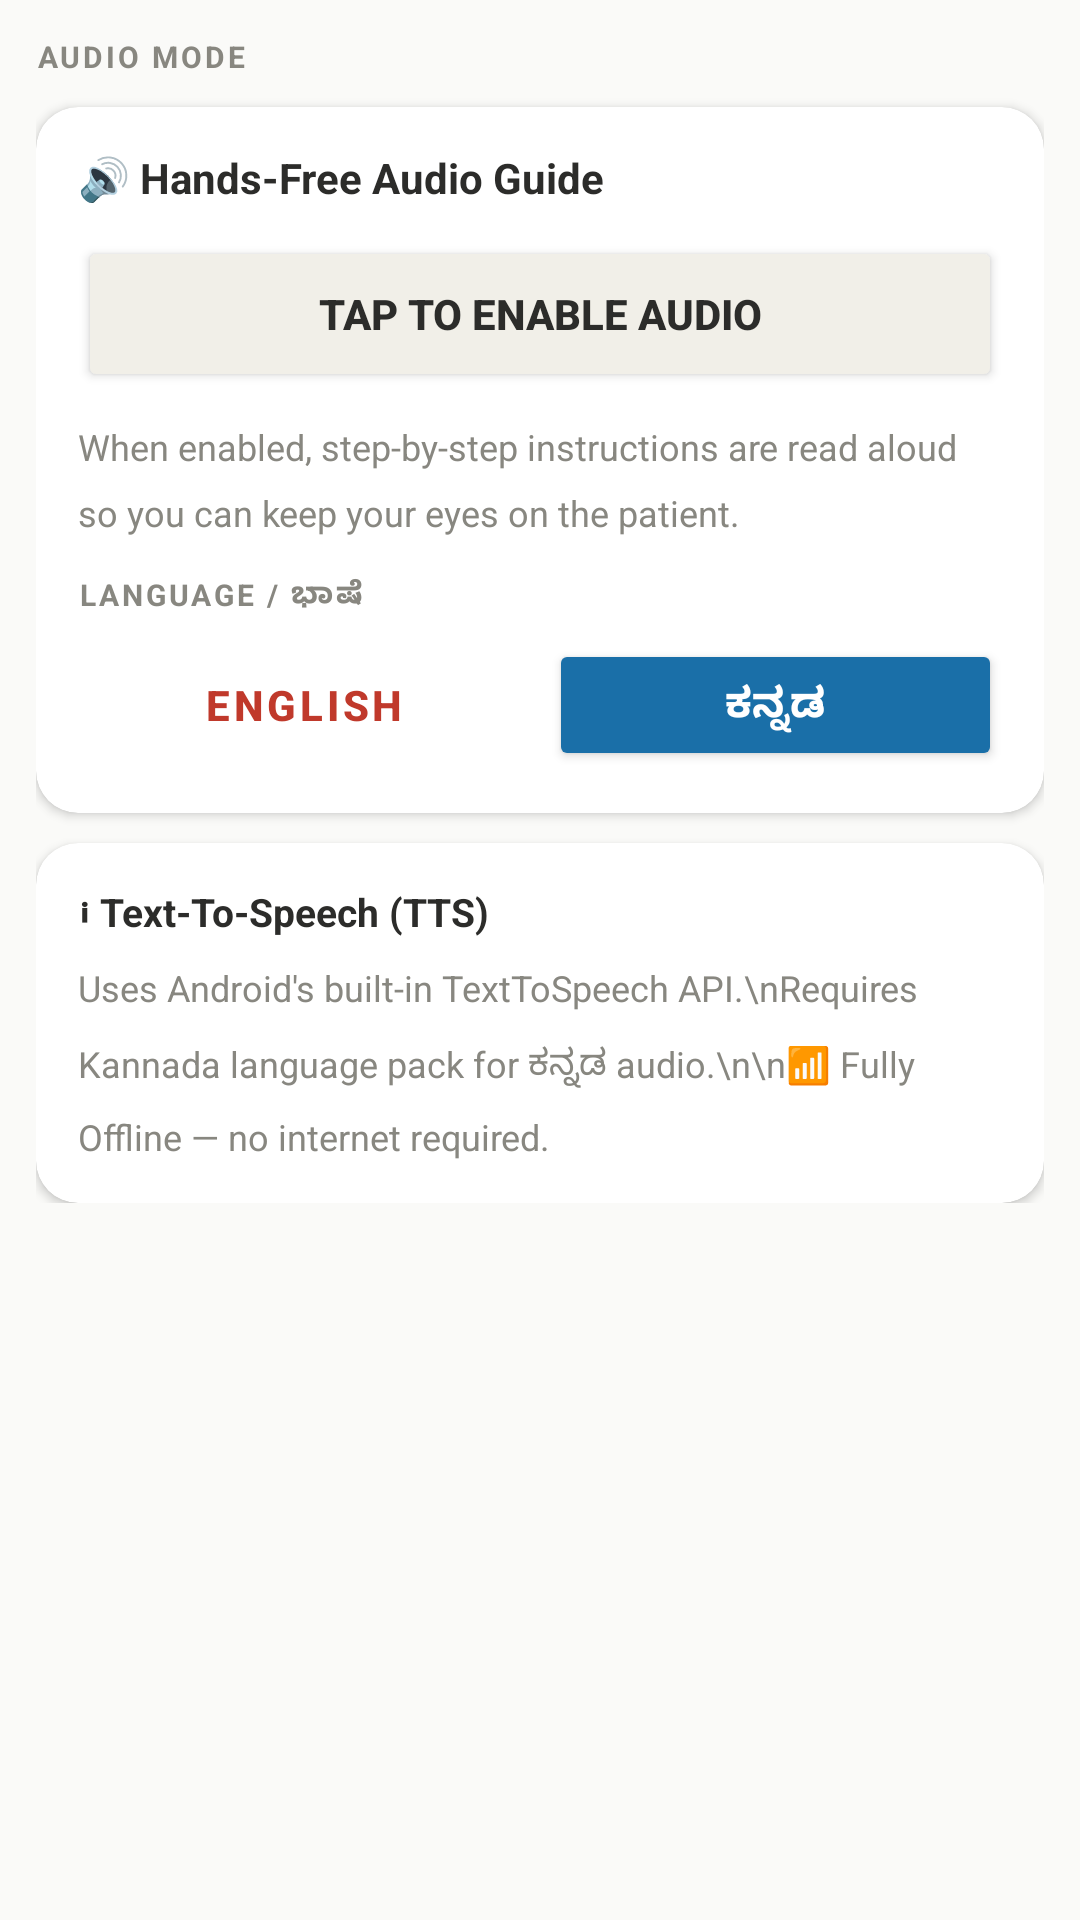

Write the Android layout XML for this screen, with the resource values it uses.
<!-- AndroidManifest.xml: application theme Theme.PrathamChikitse -->
<!-- res/layout/fragment_audio.xml -->
<?xml version="1.0" encoding="utf-8"?>
<ScrollView
    xmlns:android="http://schemas.android.com/apk/res/android"
    xmlns:app="http://schemas.android.com/apk/res-auto"
    android:layout_width="match_parent"
    android:layout_height="match_parent"
    android:background="@color/surface">

    <LinearLayout
        android:layout_width="match_parent"
        android:layout_height="wrap_content"
        android:orientation="vertical"
        android:padding="12dp">

        <TextView
            android:layout_width="wrap_content"
            android:layout_height="wrap_content"
            android:text="AUDIO MODE"
            android:textSize="10sp"
            android:textStyle="bold"
            android:textColor="@color/gray_mid"
            android:letterSpacing="0.1"
            android:layout_marginBottom="10dp"/>

        
        <androidx.cardview.widget.CardView
            android:layout_width="match_parent"
            android:layout_height="wrap_content"
            android:layout_marginBottom="10dp"
            app:cardCornerRadius="14dp"
            app:cardBackgroundColor="@color/white"
            app:cardElevation="2dp">

            <LinearLayout
                android:layout_width="match_parent"
                android:layout_height="wrap_content"
                android:orientation="vertical"
                android:padding="14dp">

                <TextView
                    android:layout_width="wrap_content"
                    android:layout_height="wrap_content"
                    android:text="🔊 Hands-Free Audio Guide"
                    android:textSize="14sp"
                    android:textStyle="bold"
                    android:textColor="@color/gray_dark"
                    android:layout_marginBottom="10dp"/>

                <Button
                    android:id="@+id/btn_toggle_audio"
                    android:layout_width="match_parent"
                    android:layout_height="52dp"
                    android:text="Tap to Enable Audio"
                    android:textStyle="bold"
                    android:textSize="14sp"
                    android:backgroundTint="@color/gray_light"
                    android:textColor="@color/gray_dark"
                    android:layout_marginBottom="10dp"/>

                <TextView
                    android:layout_width="match_parent"
                    android:layout_height="wrap_content"
                    android:text="When enabled, step-by-step instructions are read aloud so you can keep your eyes on the patient."
                    android:textSize="12sp"
                    android:textColor="@color/gray_mid"
                    android:lineSpacingMultiplier="1.5"
                    android:layout_marginBottom="12dp"/>

                <TextView
                    android:layout_width="wrap_content"
                    android:layout_height="wrap_content"
                    android:text="LANGUAGE / ಭಾಷೆ"
                    android:textSize="10sp"
                    android:textStyle="bold"
                    android:textColor="@color/gray_mid"
                    android:letterSpacing="0.1"
                    android:layout_marginBottom="8dp"/>

                <LinearLayout
                    android:layout_width="match_parent"
                    android:layout_height="wrap_content"
                    android:orientation="horizontal">

                    <Button
                        android:id="@+id/btn_lang_en"
                        android:layout_width="0dp"
                        android:layout_height="44dp"
                        android:layout_weight="1"
                        android:text="English"
                        android:textStyle="bold"
                        android:layout_marginEnd="6dp"
                        style="@style/Widget.MaterialComponents.Button.OutlinedButton"/>

                    <Button
                        android:id="@+id/btn_lang_kn"
                        android:layout_width="0dp"
                        android:layout_height="44dp"
                        android:layout_weight="1"
                        android:text="ಕನ್ನಡ"
                        android:textStyle="bold"
                        android:backgroundTint="@color/blue_primary"
                        android:textColor="@color/white"/>
                </LinearLayout>
            </LinearLayout>
        </androidx.cardview.widget.CardView>

        
        <androidx.cardview.widget.CardView
            android:layout_width="match_parent"
            android:layout_height="wrap_content"
            app:cardCornerRadius="14dp"
            app:cardBackgroundColor="@color/white"
            app:cardElevation="2dp">

            <LinearLayout
                android:layout_width="match_parent"
                android:layout_height="wrap_content"
                android:orientation="vertical"
                android:padding="14dp">

                <TextView
                    android:layout_width="wrap_content"
                    android:layout_height="wrap_content"
                    android:text="ℹ Text-To-Speech (TTS)"
                    android:textSize="13sp"
                    android:textStyle="bold"
                    android:textColor="@color/gray_dark"
                    android:layout_marginBottom="8dp"/>

                <TextView
                    android:layout_width="match_parent"
                    android:layout_height="wrap_content"
                    android:text="Uses Android's built-in TextToSpeech API.\nRequires Kannada language pack for ಕನ್ನಡ audio.\n\n📶 Fully Offline — no internet required."
                    android:textSize="12sp"
                    android:textColor="@color/gray_mid"
                    android:lineSpacingMultiplier="1.6"/>
            </LinearLayout>
        </androidx.cardview.widget.CardView>

    </LinearLayout>
</ScrollView>
<!-- resources referenced by this layout -->
<resources>
  <color name="blue_primary">#1A6FA8</color>
  <color name="gray_dark">#2C2C2A</color>
  <color name="gray_light">#F1EFE8</color>
  <color name="gray_mid">#888780</color>
  <color name="surface">#FAFAF8</color>
  <color name="white">#FFFFFF</color>
  <style name="Theme.PrathamChikitse" parent="Theme.MaterialComponents.DayNight.NoActionBar">
          <item name="colorPrimary">@color/red_primary</item>
          <item name="colorPrimaryDark">@color/red_dark</item>
          <item name="colorAccent">@color/green_primary</item>
          <item name="android:statusBarColor">@color/red_primary</item>
          <item name="android:windowBackground">@color/surface</item>
      </style>
  <color name="red_primary">#C0392B</color>
  <color name="red_dark">#96281B</color>
  <color name="green_primary">#1A8A5A</color>
</resources>
